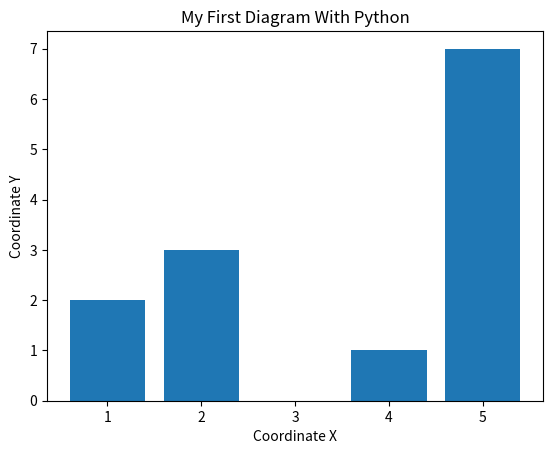

Source code (Python):
# Visualization of Data in Python
import matplotlib.pyplot as plt

x=[1,2,5,4,2]
y=[2,3,7,1,0]

plt.title("My First Diagram With Python");

# Coordinates
plt.xlabel("Coordinate X");
plt.ylabel("Coordinate Y");

## plt.plot(x,y)
plt.bar(x,y);
plt.show();
